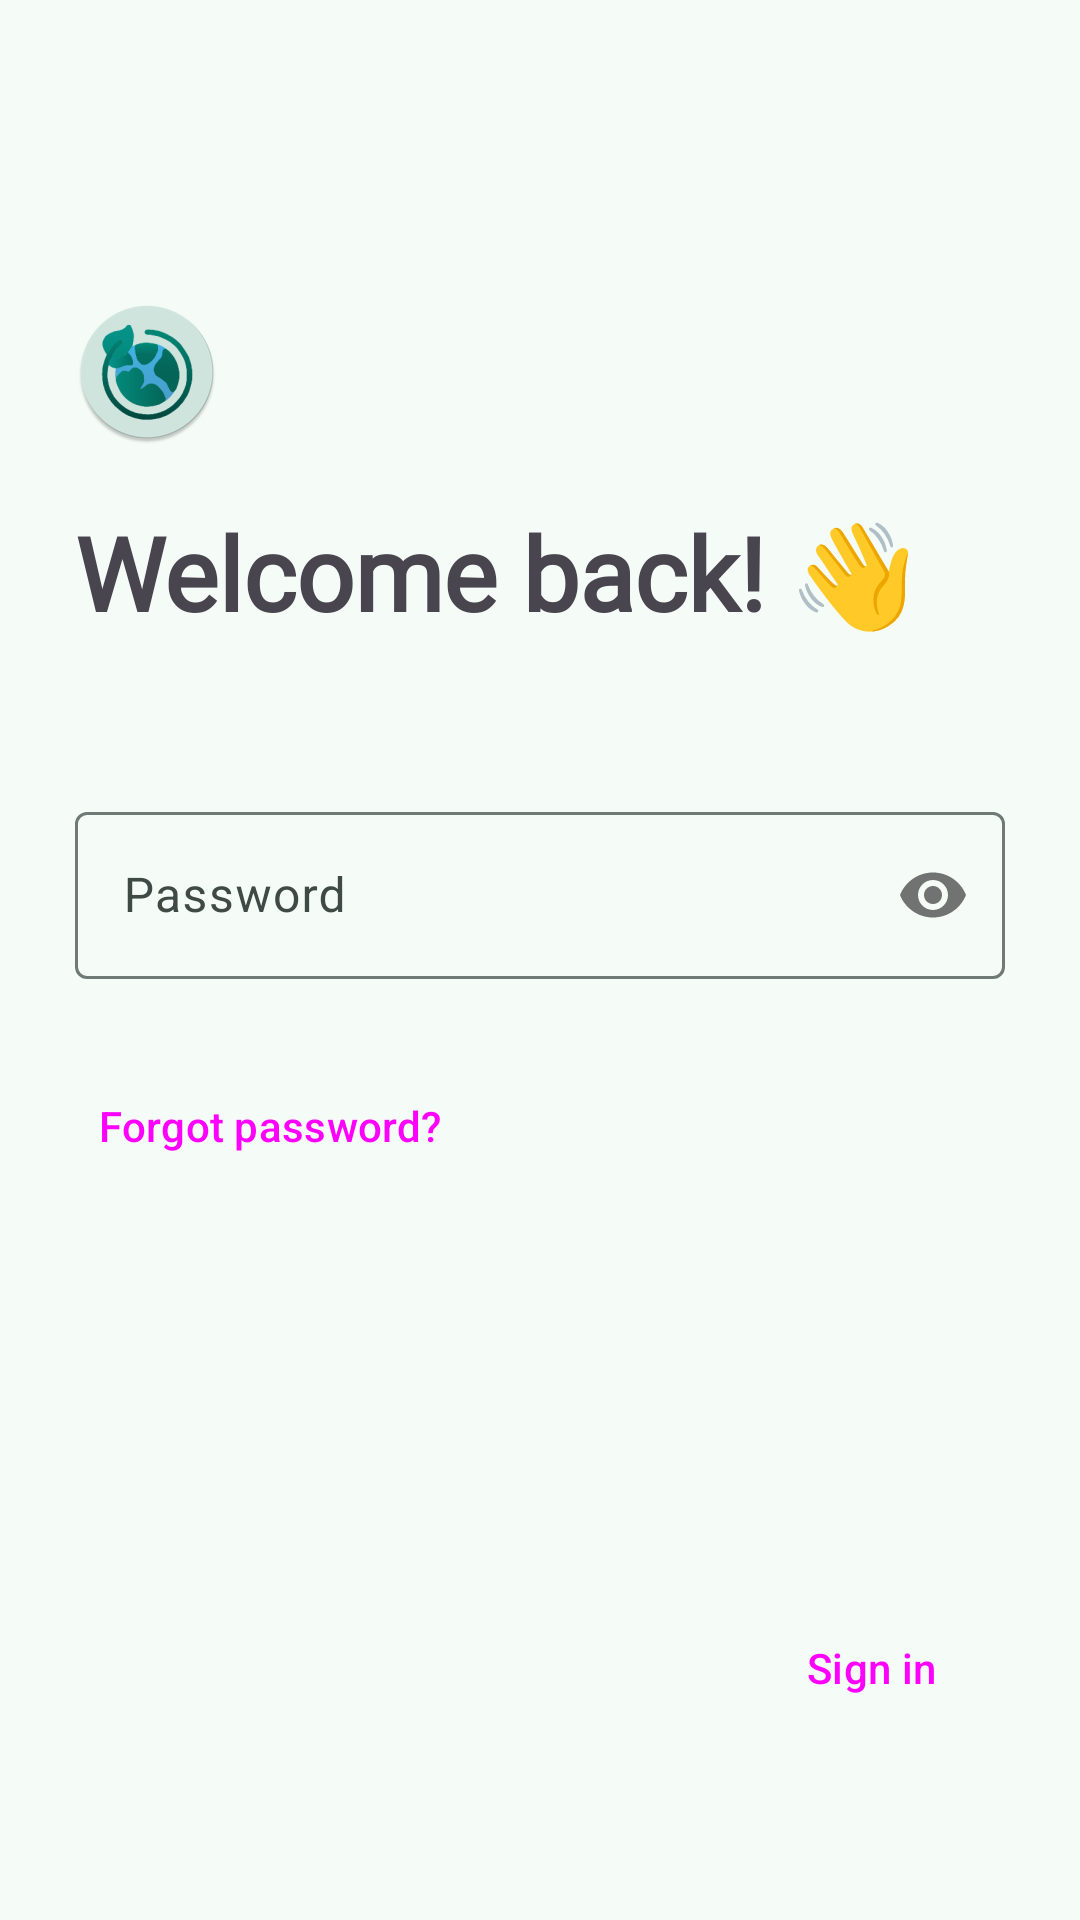

Write the Android layout XML for this screen, with the resource values it uses.
<!-- AndroidManifest.xml: application theme Theme.GreenifyMe -->
<!-- res/layout/fragment_password.xml -->
<?xml version="1.0" encoding="utf-8"?>
<androidx.constraintlayout.widget.ConstraintLayout xmlns:android="http://schemas.android.com/apk/res/android"
    xmlns:app="http://schemas.android.com/apk/res-auto"
    xmlns:tools="http://schemas.android.com/tools"
    android:layout_width="match_parent"
    android:layout_height="match_parent"
    tools:context=".ui.login.PasswordFragment">

    <ImageView
        android:id="@+id/LoginLogo"
        android:layout_width="wrap_content"
        android:layout_height="wrap_content"
        android:layout_marginStart="25dp"
        android:layout_marginTop="100dp"
        android:contentDescription="@string/logoDescription"
        android:src="@mipmap/ic_launcher_round"
        app:layout_constraintEnd_toEndOf="parent"
        app:layout_constraintHorizontal_bias="0.0"
        app:layout_constraintStart_toStartOf="parent"
        app:layout_constraintTop_toTopOf="parent" />

    <TextView
        android:id="@+id/textView3"
        android:layout_width="wrap_content"
        android:layout_height="wrap_content"
        android:layout_marginStart="25dp"
        android:layout_marginTop="20dp"
        android:fontFamily="@font/google_sans_regular"
        android:text="@string/password_greeting"
        android:textSize="34sp"
        android:textStyle="bold"
        app:layout_constraintEnd_toEndOf="parent"
        app:layout_constraintHorizontal_bias="0.0"
        app:layout_constraintStart_toStartOf="parent"
        app:layout_constraintTop_toBottomOf="@+id/LoginLogo" />

    <TextView
        android:id="@+id/emailPreviewText"
        android:layout_width="wrap_content"
        android:layout_height="wrap_content"
        android:layout_marginStart="16dp"
        android:layout_marginTop="8dp"
        app:layout_constraintBottom_toTopOf="@+id/passwordTextInputLayout"
        app:layout_constraintEnd_toEndOf="parent"
        app:layout_constraintHorizontal_bias="0.042"
        app:layout_constraintStart_toStartOf="parent"
        app:layout_constraintTop_toBottomOf="@+id/textView3"
        app:layout_constraintVertical_bias="0.0" />

    <com.google.android.material.textfield.TextInputLayout
        android:id="@+id/passwordTextInputLayout"
        android:layout_width="0dp"
        android:layout_height="wrap_content"
        android:layout_marginStart="25dp"
        android:layout_marginTop="52dp"
        android:layout_marginEnd="25dp"
        android:layout_marginBottom="296dp"
        app:counterEnabled="false"
        app:errorEnabled="true"
        app:helperText=""
        app:helperTextEnabled="true"
        app:helperTextTextColor="@color/design_default_color_error"
        app:layout_constraintBottom_toTopOf="@+id/buttonSignInLogin"
        app:layout_constraintEnd_toEndOf="parent"
        app:layout_constraintHorizontal_bias="1.0"
        app:layout_constraintStart_toStartOf="parent"
        app:layout_constraintTop_toBottomOf="@+id/textView3"
        app:layout_constraintVertical_bias="0.0"
        app:passwordToggleEnabled="true">

        <com.google.android.material.textfield.TextInputEditText
            android:id="@+id/passwordEditTextLogin"
            style="@style/ThemeOverlay.Material3.MaterialTimePicker.Display.TextInputEditText"
            android:layout_width="match_parent"
            android:layout_height="wrap_content"
            android:hint="@string/prompt_password"
            android:inputType="textPassword" />
    </com.google.android.material.textfield.TextInputLayout>

    <Button
        android:id="@+id/forgotPasswordButton"
        style="@style/Widget.Material3.Button.TextButton.Dialog"
        android:layout_width="wrap_content"
        android:layout_height="wrap_content"
        android:layout_marginStart="8dp"
        android:layout_marginTop="4dp"
        android:text="@string/forgot_password_label"
        app:layout_constraintBottom_toBottomOf="parent"
        app:layout_constraintEnd_toEndOf="parent"
        app:layout_constraintHorizontal_bias="0.06"
        app:layout_constraintStart_toStartOf="parent"
        app:layout_constraintTop_toBottomOf="@+id/passwordTextInputLayout"
        app:layout_constraintVertical_bias="0.003" />

    <Button
        android:id="@+id/buttonSignInLogin"
        style="@style/Widget.Material3.Button.TonalButton"
        android:layout_width="wrap_content"
        android:layout_height="wrap_content"
        android:layout_marginEnd="24dp"
        android:layout_marginBottom="60dp"
        android:text="@string/sign_in_prompt"
        app:layout_constraintBottom_toBottomOf="parent"
        app:layout_constraintEnd_toEndOf="parent"
        app:layout_constraintHorizontal_bias="1.0"
        app:layout_constraintStart_toStartOf="parent" />

</androidx.constraintlayout.widget.ConstraintLayout>
<!-- resources referenced by this layout -->
<resources>
  <string name="forgot_password_label">Forgot password?</string>
  <string name="logoDescription">GrenifyMe Logo</string>
  <string name="password_greeting">Welcome back! 👋</string>
  <string name="prompt_password">Password</string>
  <string name="sign_in_prompt">Sign in</string>
  <style name="Theme.GreenifyMe" parent="Base.Theme.GreenifyMe" />
  <color name="md_theme_light_primary">#036B5C</color>
  <color name="md_theme_light_onPrimary">#FFFFFF</color>
  <color name="md_theme_light_primaryContainer">#A0F2DF</color>
  <color name="md_theme_light_onPrimaryContainer">#00201B</color>
  <color name="md_theme_light_secondary">#4A635D</color>
  <color name="md_theme_light_onSecondary">#FFFFFF</color>
  <color name="md_theme_light_secondaryContainer">#CDE8E0</color>
  <color name="md_theme_light_onSecondaryContainer">#06201B</color>
  <color name="md_theme_light_tertiary">#436278</color>
  <color name="md_theme_light_onTertiary">#FFFFFF</color>
  <color name="md_theme_light_tertiaryContainer">#C9E6FF</color>
  <color name="md_theme_light_onTertiaryContainer">#001E2F</color>
  <color name="md_theme_light_error">#BA1A1A</color>
  <color name="md_theme_light_errorContainer">#FFDAD6</color>
  <color name="md_theme_light_onError">#FFFFFF</color>
  <color name="md_theme_light_onErrorContainer">#410002</color>
  <color name="md_theme_light_background">#F5FBF7</color>
  <color name="md_theme_light_onBackground">#171D1B</color>
  <color name="md_theme_light_surface">#F5FBF7</color>
  <color name="md_theme_light_onSurface">#171D1B</color>
  <color name="md_theme_light_surfaceVariant">#DAE5E1</color>
  <color name="md_theme_light_onSurfaceVariant">#3F4946</color>
  <color name="md_theme_light_outline">#6F7976</color>
  <color name="md_theme_light_inverseOnSurface">#ECF2EF</color>
  <color name="md_theme_light_inverseSurface">#2B3230</color>
  <color name="md_theme_light_inversePrimary">#84D5C4</color>
</resources>
